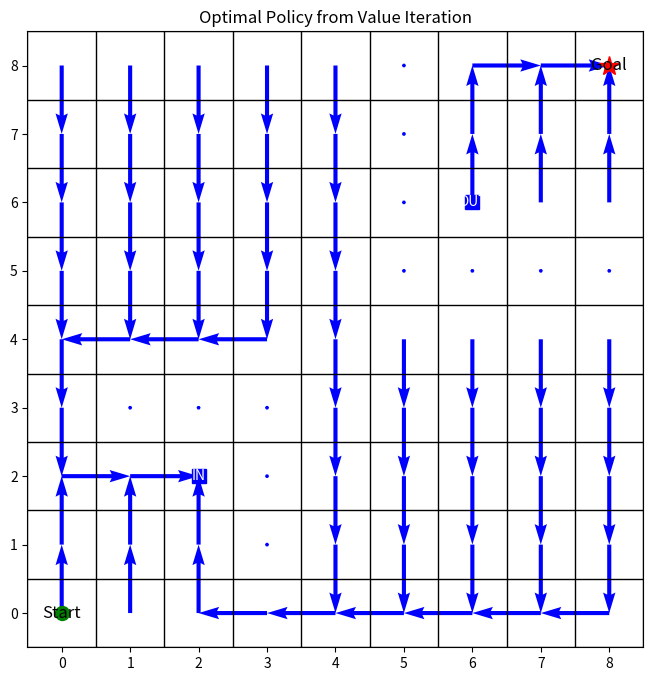
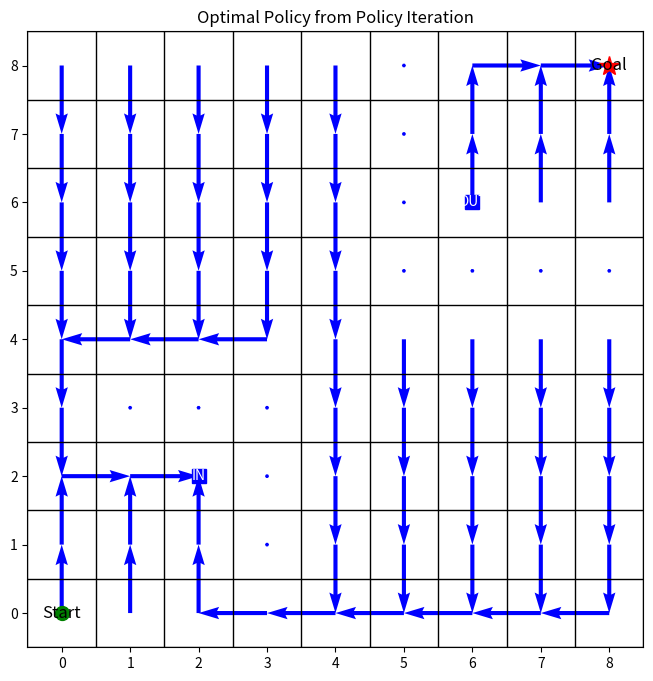

Reproduce these figures in Python, in order.
import numpy as np
import matplotlib.pyplot as plt

# Grid and environment setup
grid_size = 9
start_state = (0, 0)  # Robot's starting position
goal_state = (8, 8)   # Goal position
obstacles = [(1, 3), (2, 3), (3, 3), (3, 2), (3, 1),
             (5, 5), (6, 5), (7, 5), (8, 5), (5, 6), (5, 7), (5, 8)]  # Obstacles
in_portal = (2, 2)  # Position of the IN portal
out_portal = (6, 6)  # Position of the OUT portal
actions = [(1, 0), (-1, 0), (0, -1), (0, 1)]  # Actions: Down, Up, Left, Right
gamma = 0.9  # Discount factor for future rewards

# Function to check if a state is valid (within grid and not an obstacle)
def is_valid_state(s):
    return 0 <= s[0] < grid_size and 0 <= s[1] < grid_size and s not in obstacles

# Function to get the next state based on current state and action
def get_next_state(s, a):
    next_state = (s[0] + a[0], s[1] + a[1])
    # If the next state is invalid (out of bounds or an obstacle), stay in the same state
    if not is_valid_state(next_state):
        return s
    # Handle portal transitions
    if next_state == in_portal:
        return out_portal  # Entering the IN portal moves the agent to the OUT portal
    return next_state

# Value Iteration algorithm
def value_iteration():
    V = np.zeros((grid_size, grid_size))  # Initialize value function to zero
    policy = np.zeros((grid_size, grid_size, 2), dtype=int)  # Initialize policy
    
    while True:
        delta = 0  # Variable to track the maximum change in the value function
        for i in range(grid_size):
            for j in range(grid_size):
                s = (i, j)
                if s == goal_state or s in obstacles:  # Skip goal state and obstacles
                    continue
                v = V[i, j]
                Q = np.zeros(len(actions))  # Array to store Q-values for each action
                for a_idx, a in enumerate(actions):
                    next_state = get_next_state(s, a)
                    reward = 1 if next_state == goal_state else 0  # Reward is 1 only for the goal state
                    Q[a_idx] = reward + gamma * V[next_state[0], next_state[1]]  # Bellman equation
                V[i, j] = np.max(Q)  # Update the value with the maximum Q-value
                policy[i, j] = actions[np.argmax(Q)]  # Update policy with the best action
                delta = max(delta, abs(v - V[i, j]))  # Update delta with the largest value change
        if delta < 1e-4:  # Convergence check
            break
    
    return policy, V  # Return the optimal policy and value function

# Policy Iteration algorithm
def policy_iteration():
    # Initialize the policy with random actions
    policy = np.zeros((grid_size, grid_size, 2), dtype=int)
    for i in range(grid_size):
        for j in range(grid_size):
            if (i, j) != goal_state and (i, j) not in obstacles:
                policy[i, j] = actions[np.random.choice(len(actions))]

    V = np.zeros((grid_size, grid_size))  # Initialize value function to zero

    while True:
        # Policy Evaluation
        while True:
            delta = 0  # Variable to track the maximum change in the value function
            for i in range(grid_size):
                for j in range(grid_size):
                    s = (i, j)
                    if s == goal_state or s in obstacles:  # Skip goal state and obstacles
                        continue
                    a = tuple(policy[i, j])
                    next_state = get_next_state(s, a)
                    reward = 1 if next_state == goal_state else 0  # Reward is 1 only for the goal state
                    v = V[i, j]
                    V[i, j] = reward + gamma * V[next_state[0], next_state[1]]  # Bellman equation
                    delta = max(delta, abs(v - V[i, j]))  # Update delta with the largest value change
            if delta < 1e-4:  # Convergence check for policy evaluation
                break

        # Policy Improvement
        policy_stable = True  # Variable to check if policy is stable
        for i in range(grid_size):
            for j in range(grid_size):
                s = (i, j)
                if s == goal_state or s in obstacles:  # Skip goal state and obstacles
                    continue
                old_action = tuple(policy[i, j])
                Q = np.zeros(len(actions))  # Array to store Q-values for each action
                for a_idx, a in enumerate(actions):
                    next_state = get_next_state(s, a)
                    reward = 1 if next_state == goal_state else 0  # Reward is 1 only for the goal state
                    Q[a_idx] = reward + gamma * V[next_state[0], next_state[1]]  # Bellman equation
                new_action = actions[np.argmax(Q)]  # Get the best action from Q-values
                policy[i, j] = new_action  # Update the policy
                if old_action != new_action:  # If the policy changes, mark as unstable
                    policy_stable = False
        if policy_stable:  # If the policy is stable, stop the iteration
            break
    
    return policy, V  # Return the optimal policy and value function

# Function to visualize the policy using a quiver plot
def plot_policy(policy, title):
    plt.figure(figsize=(8, 8))
    grid_size = policy.shape[0]

    # Create a grid for quiver plot
    X, Y = np.meshgrid(np.arange(grid_size), np.arange(grid_size))
    U = np.zeros_like(X, dtype=float)  # X-direction vectors
    V = np.zeros_like(Y, dtype=float)  # Y-direction vectors

    # Fill in direction vectors based on policy
    for i in range(grid_size):
        for j in range(grid_size):
            if (i, j) == goal_state or (i, j) in obstacles or (i, j) == in_portal:
                continue  # Skip plotting arrows for goal, obstacles, and IN portal
            action = policy[i, j]
            U[i, j] = action[1]  # X component (horizontal direction)
            V[i, j] = action[0]  # Y component (vertical direction)

    # Plot the quiver arrows
    plt.quiver(X, Y, U, V, angles='xy', scale_units='xy', scale=1, color='blue')

    # Plot grid boundaries as full cells
    for x in range(grid_size + 1):
        plt.axhline(x - 0.5, color='black', linewidth=1)
    for y in range(grid_size + 1):
        plt.axvline(y - 0.5, color='black', linewidth=1)

    plt.xlim(-0.5, grid_size - 0.5)
    plt.ylim(-0.5, grid_size - 0.5)
    plt.grid(False)  # Disable default grid
    plt.title(title)
    plt.gca().set_aspect('equal', adjustable='box')

    # Add goal marker
    plt.plot(goal_state[1], goal_state[0], 'r*', markersize=15)  # Goal with star symbol
    plt.text(goal_state[1], goal_state[0], 'Goal', fontsize=12, ha='center', va='center')

    # Add start marker
    plt.plot(start_state[1], start_state[0], 'go', markersize=10)  # Start with green circle
    plt.text(start_state[1], start_state[0], 'Start', fontsize=12, ha='center', va='center')

    # Add portals
    plt.plot(in_portal[1], in_portal[0], 'bs', markersize=10)  # IN portal with blue square
    plt.text(in_portal[1], in_portal[0], 'IN', fontsize=10, ha='center', va='center', color='white')
    plt.plot(out_portal[1], out_portal[0], 'bs', markersize=10)  # OUT portal with blue square
    plt.text(out_portal[1], out_portal[0], 'OUT', fontsize=10, ha='center', va='center', color='white')

    plt.show()

# Execute Value Iteration and plot the resulting policy
value_policy, _ = value_iteration()
plot_policy(value_policy, "Optimal Policy from Value Iteration")

# Execute Policy Iteration and plot the resulting policy
policy_policy, _ = policy_iteration()
plot_policy(policy_policy, "Optimal Policy from Policy Iteration")
